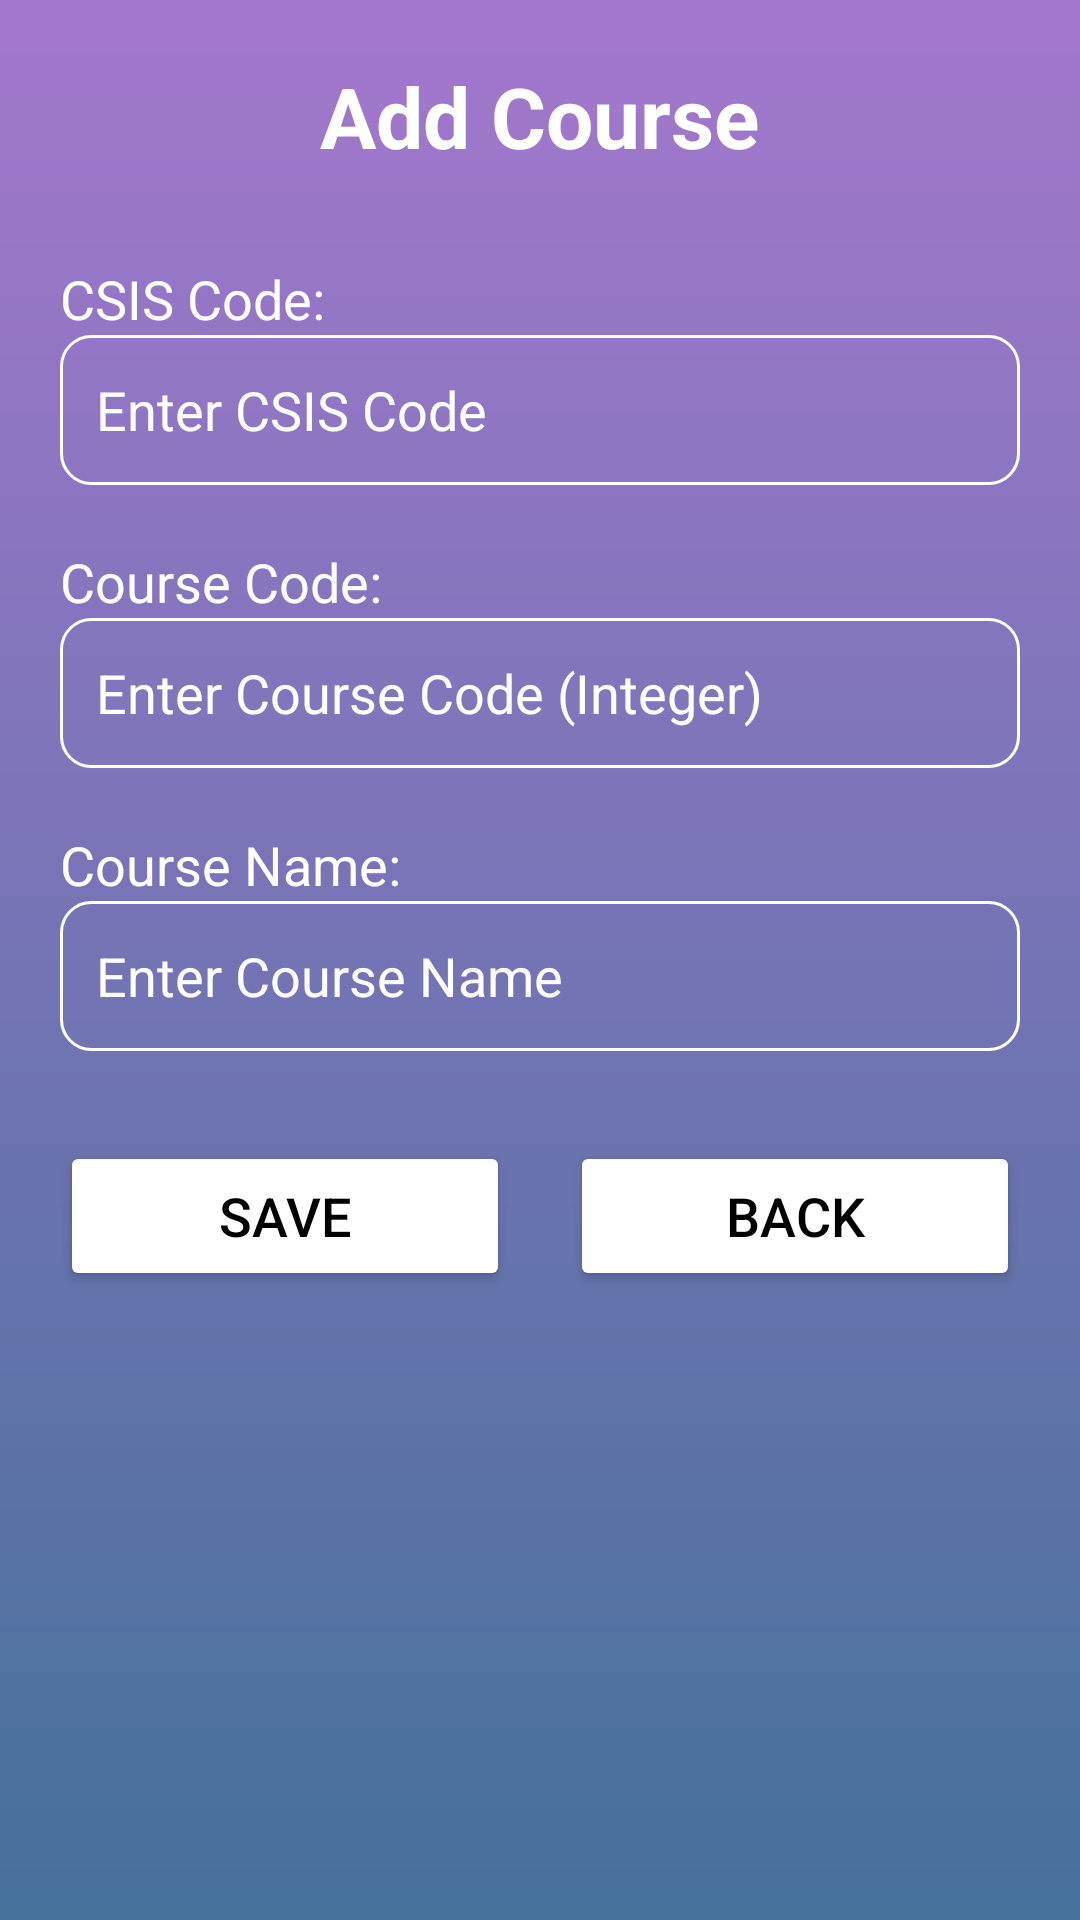

This screen was rendered from an Android layout file. Write that file and the resources it references.
<!-- AndroidManifest.xml: application theme Theme.ClassConnect -->
<!-- res/layout/activity_create_course.xml -->
<?xml version="1.0" encoding="utf-8"?>
<ScrollView xmlns:android="http://schemas.android.com/apk/res/android"
    xmlns:tools="http://schemas.android.com/tools"
    android:id="@+id/main"
    android:layout_width="match_parent"
    android:layout_height="match_parent"
    android:background="@drawable/login_background"
    android:padding="20dp">

    <LinearLayout
        android:layout_width="match_parent"
        android:layout_height="wrap_content"
        android:orientation="vertical">

        
        <TextView
            android:id="@+id/tvAddCourseTitle"
            android:layout_width="wrap_content"
            android:layout_height="wrap_content"
            android:layout_gravity="center"
            android:paddingBottom="20dp"
            android:text="Add Course"
            android:textColor="@color/white"
            android:textSize="28sp"
            android:textStyle="bold"
            tools:ignore="HardcodedText" />

        
        <TextView
            android:layout_width="wrap_content"
            android:layout_height="wrap_content"
            android:paddingTop="10dp"
            android:text="CSIS Code:"
            android:textColor="@color/white"
            android:textSize="18sp"
            tools:ignore="HardcodedText" />

        <EditText
            android:id="@+id/inputCsis"
            android:layout_width="match_parent"
            android:layout_height="50dp"
            android:background="@drawable/rounded_corner"
            android:hint="Enter CSIS Code"
            android:importantForAutofill="no"
            android:padding="12dp"
            android:textColor="@color/white"
            android:textColorHint="#FFFEFE"
            android:textSize="18sp"
            tools:ignore="HardcodedText,TextContrastCheck,TextFields,VisualLintTextFieldSize" />

        
        <TextView
            android:layout_width="wrap_content"
            android:layout_height="wrap_content"
            android:paddingTop="20dp"
            android:text="Course Code:"
            android:textColor="@color/white"
            android:textSize="18sp"
            tools:ignore="HardcodedText" />

        <EditText
            android:id="@+id/inputCourseCode"
            android:layout_width="match_parent"
            android:layout_height="50dp"
            android:background="@drawable/rounded_corner"
            android:hint="Enter Course Code (Integer)"
            android:inputType="number"
            android:padding="12dp"
            android:textColor="@color/white"
            android:textColorHint="#FFFEFE"
            android:textSize="18sp"
            tools:ignore="Autofill,HardcodedText,TextContrastCheck,VisualLintTextFieldSize" />

        
        <TextView
            android:layout_width="wrap_content"
            android:layout_height="wrap_content"
            android:paddingTop="20dp"
            android:text="Course Name:"
            android:textColor="@color/white"
            android:textSize="18sp"
            tools:ignore="HardcodedText" />

        <EditText
            android:id="@+id/inputCourseName"
            android:layout_width="match_parent"
            android:layout_height="50dp"
            android:background="@drawable/rounded_corner"
            android:hint="Enter Course Name"
            android:importantForAutofill="no"
            android:padding="12dp"
            android:textColor="@color/white"
            android:textColorHint="#FFFEFE"
            android:textSize="18sp"
            tools:ignore="HardcodedText,TextContrastCheck,TextFields,VisualLintTextFieldSize" />

        
        <LinearLayout
            android:layout_width="match_parent"
            android:layout_height="wrap_content"
            android:gravity="center"
            android:orientation="horizontal"
            android:paddingTop="30dp">

            <Button
                android:id="@+id/btnSaveCourse"
                android:layout_width="0dp"
                android:layout_height="50dp"
                android:layout_weight="1"
                android:backgroundTint="@color/white"
                android:text="Save"
                android:textColor="@color/black"
                android:textSize="18sp"
                tools:ignore="HardcodedText,TextContrastCheck,VisualLintButtonSize" />

            <View
                android:layout_width="20dp"
                android:layout_height="0dp" />

            <Button
                android:id="@+id/btnBack"
                android:layout_width="0dp"
                android:layout_height="50dp"
                android:layout_weight="1"
                android:backgroundTint="@color/white"
                android:text="Back"
                android:textColor="@color/black"
                android:textSize="18sp"
                tools:ignore="HardcodedText,VisualLintButtonSize,TextContrastCheck" />
        </LinearLayout>

    </LinearLayout>
</ScrollView>
<!-- resources referenced by this layout -->
<resources>
  <!-- drawable login_background (drawable) -->
  <?xml version="1.0" encoding="utf-8"?>
  <shape xmlns:android="http://schemas.android.com/apk/res/android">
      <gradient android:type="linear" android:angle="100"
          android:startColor="#A477CE" android:endColor="#45719B"/>
  </shape>
  <!-- drawable rounded_corner (drawable) -->
  <?xml version="1.0" encoding="utf-8"?>
  <shape xmlns:android="http://schemas.android.com/apk/res/android"
      android:shape="rectangle">
      <corners android:radius="10dp"/>
      <stroke android:width="1dip" android:color="@color/white"/>
  </shape>
  <style name="Theme.ClassConnect" parent="Base.Theme.ClassConnect" />
  <style name="Base.Theme.ClassConnect" parent="Theme.Material3.DayNight.NoActionBar">
          
          
      </style>
  <!-- not gathered from this repository: default colours our renderer supplied (Android Studio template values) -->
  <color name="black">#FF000000</color>
  <color name="white">#FFFFFFFF</color>
</resources>
